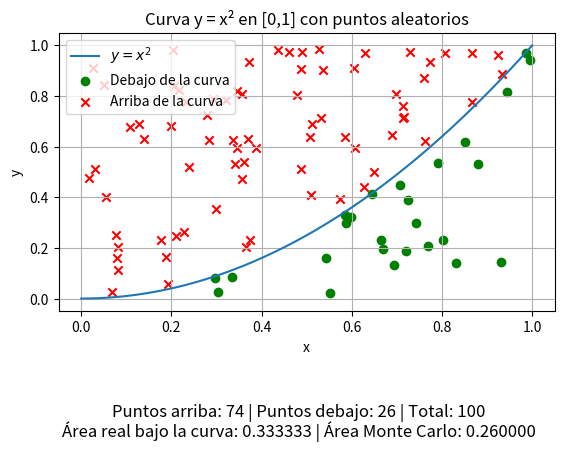

Reproduce this figure in Python.
import numpy as np
import matplotlib.pyplot as plt

# Definir el intervalo
x = np.linspace(0, 1, 200)
y = x**2

# Definir número de coordenadas aleatorias
numero_coordenadas_random = 100

# Generar coordenadas aleatorias dentro del rectángulo [0,1] x [0,1]
x_rand = np.random.rand(numero_coordenadas_random)
y_rand = np.random.rand(numero_coordenadas_random)
random_cordinates = np.column_stack((x_rand, y_rand))

# Clasificación de puntos respecto a la curva
y_curve = x_rand**2
puntos_debajo = np.sum(y_rand <= y_curve)
puntos_arriba = np.sum(y_rand > y_curve)
puntos_totales = numero_coordenadas_random  # o puntos_debajo + puntos_arriba

# Áreas
area_real = 1/3
area_rectangulo = 1.0  # base=1, altura=1
area_montecarlo = (puntos_debajo / puntos_totales) * area_rectangulo

# Crear la figura
fig, ax = plt.subplots()

# Graficar la curva
ax.plot(x, y, label=r"$y = x^2$")
ax.set_xlabel("x")
ax.set_ylabel("y")
ax.set_title("Curva y = x² en [0,1] con puntos aleatorios")

# Graficar puntos debajo y arriba con diferente color
ax.scatter(x_rand[y_rand <= y_curve], y_rand[y_rand <= y_curve],
           color='green', marker='o', label="Debajo de la curva")
ax.scatter(x_rand[y_rand > y_curve], y_rand[y_rand > y_curve],
           color='red', marker='x', label="Arriba de la curva")

ax.legend()
ax.grid(True)

# Ajustar espacio para colocar el texto fuera del plot
fig.subplots_adjust(bottom=0.3)

# Línea 1: conteos
fig.text(0.5, 0.08,
         f"Puntos arriba: {puntos_arriba} | Puntos debajo: {puntos_debajo} | Total: {puntos_totales}",
         ha="center", fontsize=12, color="black")

# Línea 2: áreas (real y Monte Carlo)
fig.text(0.5, 0.04,
         f"Área real bajo la curva: {area_real:.6f} | Área Monte Carlo: {area_montecarlo:.6f}",
         ha="center", fontsize=12, color="black")

plt.show()
